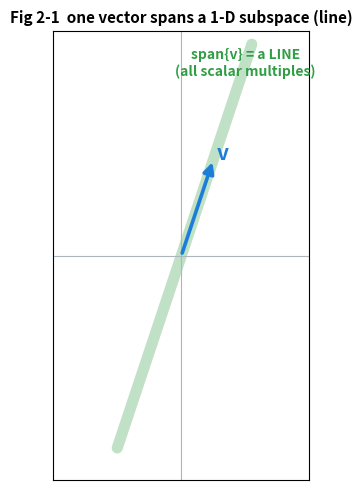

This figure's Python source: (Note: this script raises an exception after producing the figure.)
"""06 (실전선대 §2) figures: span / independence / basis.
English labels only (avoid Hangul tofu). Palette:
 v=blue #1c7ed6, w=orange #e8590c, span/plane=green #2f9e44, accent=pink #d6336c.
"""
import numpy as np
import matplotlib.pyplot as plt
from matplotlib.patches import FancyArrowPatch, Polygon
from mpl_toolkits.mplot3d import Axes3D
from mpl_toolkits.mplot3d.art3d import Poly3DCollection

BLUE, ORANGE, GREEN, PINK, GREY = "#1c7ed6", "#e8590c", "#2f9e44", "#d6336c", "#adb5bd"
OUT = "/sessions/vigilant-beautiful-ritchie/mnt/notebooks/10_학습/AI-ML/AI 암반 정복/1단계 - 선형대수와 임베딩/attachments"

def ar(ax, p0, p1, c, lw=2.6, z=5):
    ax.add_patch(FancyArrowPatch(p0, p1, arrowstyle="-|>", mutation_scale=16, color=c, lw=lw, zorder=z))

# LA2-1: one vector + its 1D span (line)
fig, ax = plt.subplots(figsize=(5.2,5))
v=np.array([1,3])
ax.plot([-2*v[0],2.2*v[0]],[-2*v[1],2.2*v[1]], color=GREEN, lw=8, alpha=.30, zorder=1, solid_capstyle="round")
ar(ax,(0,0),v,BLUE)
ax.text(v[0]+.1,v[1],"v",color=BLUE,fontsize=15,fontweight="bold")
ax.text(2.0,5.6,"span{v} = a LINE\n(all scalar multiples)",color=GREEN,fontsize=10,fontweight="bold",ha="center")
ax.set_xlim(-4,4); ax.set_ylim(-7,7); ax.set_aspect("equal")
ax.axhline(0,color=GREY,lw=.8); ax.axvline(0,color=GREY,lw=.8); ax.set_xticks([]); ax.set_yticks([])
ax.set_title("Fig 2-1  one vector spans a 1-D subspace (line)", fontsize=11, fontweight="bold")
fig.tight_layout(); fig.savefig(f"{OUT}/LA2-1 span-1d-line.png", dpi=150, bbox_inches="tight"); print("2-1")

# LA2-2: two independent vectors in R3 -> 2D plane
fig=plt.figure(figsize=(5.6,5)); ax=fig.add_subplot(111,projection="3d")
a=np.array([1,0,2]); b=np.array([-1,1,2])
# plane patch spanned by a,b
s=np.linspace(-1.6,1.6,2); S,T=np.meshgrid(s,s)
P=np.array([S.ravel(),T.ravel()])
pts=(a.reshape(3,1)*P[0]+b.reshape(3,1)*P[1])
X=pts[0].reshape(2,2); Y=pts[1].reshape(2,2); Z=pts[2].reshape(2,2)
ax.plot_surface(X,Y,Z,color=GREEN,alpha=.25,zorder=1)
for vec,c in [(a,BLUE),(b,ORANGE)]:
    ax.quiver(0,0,0,*vec,color=c,lw=2.5,arrow_length_ratio=.12)
ax.text(*(a*1.1),"a",color=BLUE,fontsize=13,fontweight="bold")
ax.text(*(b*1.1),"b",color=ORANGE,fontsize=13,fontweight="bold")
ax.set_title("Fig 2-2  two independent vectors\nspan a 2-D plane in R³", fontsize=11, fontweight="bold")
ax.set_xticks([]);ax.set_yticks([]);ax.set_zticks([]); ax.view_init(22,35)
fig.tight_layout(); fig.savefig(f"{OUT}/LA2-2 span-2d-plane.png", dpi=150, bbox_inches="tight"); print("2-2")

# LA2-3: two DEPENDENT vectors (collinear) -> still 1D line
fig, ax = plt.subplots(figsize=(5.2,5))
v=np.array([1,1]); w=np.array([2,2])  # w = 2v (dependent)
ax.plot([-3,4],[-3,4], color=PINK, lw=8, alpha=.25, zorder=1, solid_capstyle="round")
ar(ax,(0,0),w,ORANGE,lw=2.4); ar(ax,(0,0),v,BLUE,lw=2.8)
ax.text(v[0]+.05,v[1]-.3,"v",color=BLUE,fontsize=14,fontweight="bold")
ax.text(w[0]+.1,w[1],"w = 2v",color=ORANGE,fontsize=13,fontweight="bold")
ax.text(-2.8,3.4,"DEPENDENT → span is still\njust a 1-D line",color=PINK,fontsize=10,fontweight="bold")
ax.set_xlim(-3.5,4.5); ax.set_ylim(-3.5,4.5); ax.set_aspect("equal")
ax.axhline(0,color=GREY,lw=.8); ax.axvline(0,color=GREY,lw=.8); ax.set_xticks([]); ax.set_yticks([])
ax.set_title("Fig 2-3  dependent vectors collapse the span", fontsize=11, fontweight="bold")
fig.tight_layout(); fig.savefig(f"{OUT}/LA2-3 dependent-1d.png", dpi=150, bbox_inches="tight"); print("2-3")

# LA2-4: same points p,q in two bases (standard S vs skewed T)
fig,ax=plt.subplots(figsize=(6,5))
p=np.array([3,1]); q=np.array([-6,2])
# standard basis
ar(ax,(0,0),(1,0),GREY,lw=2,z=2); ar(ax,(0,0),(0,1),GREY,lw=2,z=2)
# skewed basis T = [3,1],[-3,1]
t1=np.array([3,1]); t2=np.array([-3,1])
ar(ax,(0,0),t1,GREEN,lw=2.2,z=3); ar(ax,(0,0),t2,ORANGE,lw=2.2,z=3)
ax.plot(*p,'o',color="#212529",ms=9,zorder=5); ax.text(p[0]+.2,p[1]-.5,"p",fontsize=13,fontweight="bold")
ax.plot(*q,'s',color=BLUE,ms=9,zorder=5); ax.text(q[0]+.2,q[1]+.3,"q",color=BLUE,fontsize=13,fontweight="bold")
ax.text(3.1,1.2,"t1",color=GREEN,fontweight="bold"); ax.text(-3.8,1.2,"t2",color=ORANGE,fontweight="bold")
ax.set_xlim(-8,5); ax.set_ylim(-2,4); ax.set_aspect("equal")
ax.axhline(0,color=GREY,lw=.7); ax.axvline(0,color=GREY,lw=.7); ax.grid(alpha=.2)
ax.set_title("Fig 2-4  same points p,q, different bases\n(gray=standard S, green/orange=basis T)", fontsize=10.5, fontweight="bold")
fig.tight_layout(); fig.savefig(f"{OUT}/LA2-4 same-points-two-bases.png", dpi=150, bbox_inches="tight"); print("2-4")

# LA2-5: PCA vs ICA basis on 2D data cloud (two panels)
rng=np.random.default_rng(0)
t=rng.normal(0,1,400); data=np.stack([t*2+rng.normal(0,.4,400), t*1+rng.normal(0,.4,400)])
fig,(a1,a2)=plt.subplots(1,2,figsize=(9,4.5))
for axx,title,basis in [(a1,"PCA basis (orthogonal)",[(2,1),(-1,2)]),(a2,"ICA basis (data-aligned)",[(2,1),(1,1.7)])]:
    axx.scatter(data[0],data[1],s=6,color=GREY,alpha=.5)
    for vec,c in zip(basis,[BLUE,ORANGE]):
        vv=np.array(vec)/np.linalg.norm(vec)*3
        axx.plot([-vv[0],vv[0]],[-vv[1],vv[1]],color=c,lw=3)
    axx.set_title(title,fontsize=11,fontweight="bold"); axx.set_aspect("equal")
    axx.set_xticks([]);axx.set_yticks([]); axx.axhline(0,color=GREY,lw=.5); axx.axvline(0,color=GREY,lw=.5)
fig.suptitle("Fig 2-5  different bases describe the SAME data (no single 'best')", fontsize=11.5, fontweight="bold")
fig.tight_layout(rect=[0,0,1,.95]); fig.savefig(f"{OUT}/LA2-5 pca-ica-basis.png", dpi=150, bbox_inches="tight"); print("2-5")

# LA2-6: a point r outside the 1D span (can't be measured by that basis)
fig,ax=plt.subplots(figsize=(5.2,5))
v=np.array([1,3])
ax.plot([-2*v[0],2.2*v[0]],[-2*v[1],2.2*v[1]], color=GREEN, lw=8, alpha=.30, zorder=1, solid_capstyle="round")
ar(ax,(0,0),v,BLUE)
ax.plot(2.5,1.0,'o',color=PINK,ms=11,zorder=6); ax.text(2.7,1.0,"r (off the line)",color=PINK,fontsize=11,fontweight="bold")
ax.text(-3.6,5.6,"span{v} can't reach r\n→ v is NOT a basis for r's space",color=PINK,fontsize=9.5,fontweight="bold")
ax.set_xlim(-4,5); ax.set_ylim(-7,7); ax.set_aspect("equal")
ax.axhline(0,color=GREY,lw=.8); ax.axvline(0,color=GREY,lw=.8); ax.set_xticks([]); ax.set_yticks([])
ax.set_title("Fig 2-6  you can only measure what the basis spans", fontsize=11, fontweight="bold")
fig.tight_layout(); fig.savefig(f"{OUT}/LA2-6 outside-span.png", dpi=150, bbox_inches="tight"); print("2-6")
print("done")
